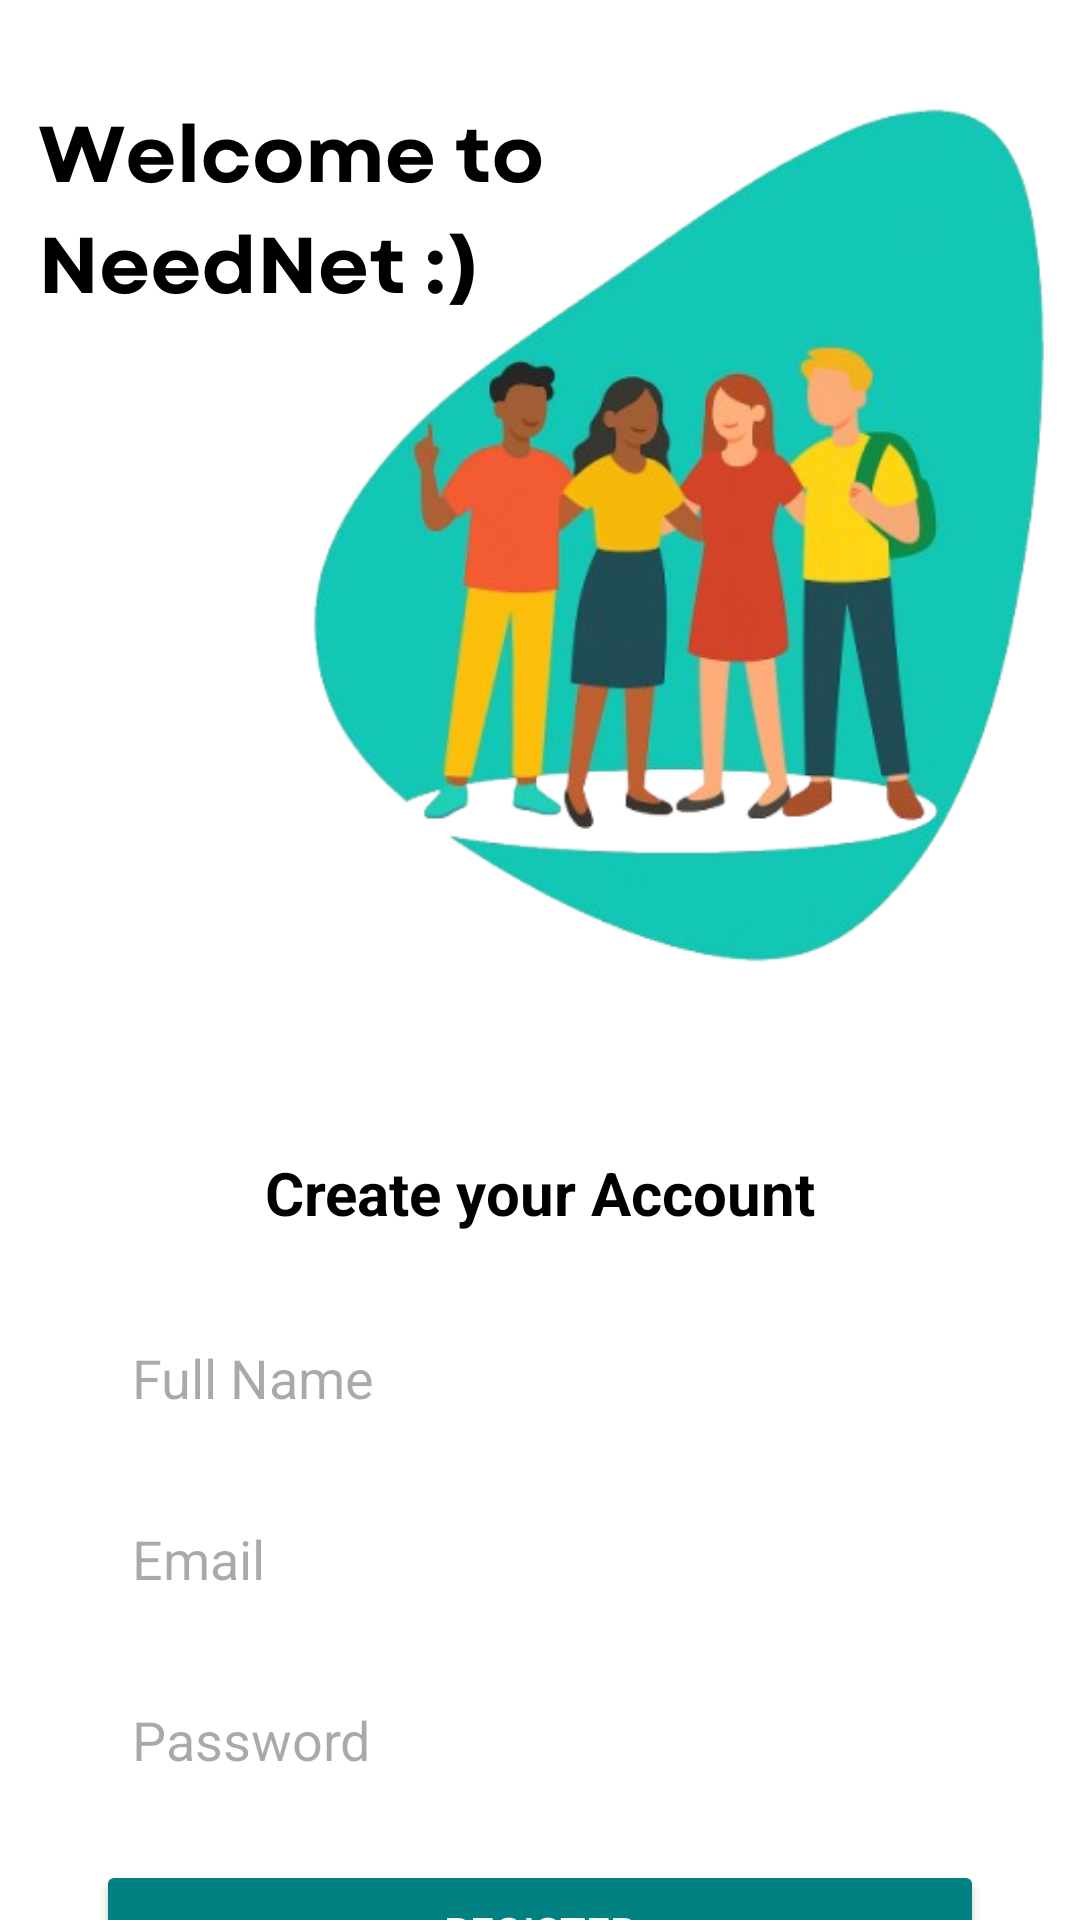

Reconstruct the res/layout file that produces this screen, plus the resources it refers to.
<!-- AndroidManifest.xml: application theme Theme.NeedNet -->
<!-- res/layout/activity_register.xml -->
<?xml version="1.0" encoding="utf-8"?>
<androidx.constraintlayout.widget.ConstraintLayout
    xmlns:android="http://schemas.android.com/apk/res/android"
    xmlns:app="http://schemas.android.com/apk/res-auto"
    xmlns:tools="http://schemas.android.com/tools"
    android:layout_width="match_parent"
    android:layout_height="match_parent"
    android:background="@drawable/signupbg"
    tools:context=".RegisterActivity">

    

    

    <TextView
        android:id="@+id/registerTitle"
        android:layout_width="wrap_content"
        android:layout_height="wrap_content"
        android:layout_marginTop="384dp"
        android:text="Create your Account"
        android:textColor="#000000"
        android:textSize="20sp"
        android:textStyle="bold"
        app:layout_constraintEnd_toEndOf="parent"
        app:layout_constraintStart_toStartOf="parent"
        app:layout_constraintTop_toTopOf="parent" />

    <EditText
        android:id="@+id/nameEditText"
        android:layout_width="0dp"
        android:layout_height="wrap_content"
        android:layout_marginStart="32dp"
        android:layout_marginEnd="32dp"
        android:layout_marginTop="24dp"
        android:hint="Full Name"
        android:padding="12dp"
        android:backgroundTint="@android:color/white"
        android:textColor="@android:color/black"
        app:layout_constraintTop_toBottomOf="@id/registerTitle"
        app:layout_constraintStart_toStartOf="parent"
        app:layout_constraintEnd_toEndOf="parent"/>

    
    <EditText
        android:id="@+id/emailEditText"
        android:layout_width="0dp"
        android:layout_height="wrap_content"
        android:layout_marginStart="32dp"
        android:layout_marginEnd="32dp"
        android:layout_marginTop="12dp"
        android:hint="Email"
        android:inputType="textEmailAddress"
        android:padding="12dp"
        android:backgroundTint="@android:color/white"
        android:textColor="@android:color/black"
        app:layout_constraintTop_toBottomOf="@id/nameEditText"
        app:layout_constraintStart_toStartOf="parent"
        app:layout_constraintEnd_toEndOf="parent"/>

    
    <EditText
        android:id="@+id/passwordEditText"
        android:layout_width="0dp"
        android:layout_height="wrap_content"
        android:layout_marginTop="12dp"
        android:layout_marginStart="32dp"
        android:layout_marginEnd="32dp"
        android:hint="Password"
        android:inputType="textPassword"
        android:padding="12dp"
        android:backgroundTint="@android:color/white"
        android:textColor="@android:color/black"
        app:layout_constraintTop_toBottomOf="@id/emailEditText"
        app:layout_constraintStart_toStartOf="parent"
        app:layout_constraintEnd_toEndOf="parent"/>

    
    <Button
        android:id="@+id/registerButton"
        android:layout_width="0dp"
        android:layout_height="wrap_content"
        android:layout_marginTop="16dp"
        android:layout_marginStart="32dp"
        android:layout_marginEnd="32dp"
        android:text="Register"
        android:textColor="#FFFFFF"
        android:backgroundTint="#008080"
        app:layout_constraintTop_toBottomOf="@id/passwordEditText"
        app:layout_constraintStart_toStartOf="parent"
        app:layout_constraintEnd_toEndOf="parent"/>

    
    <TextView
        android:id="@+id/loginRedirect"
        android:layout_width="wrap_content"
        android:layout_height="wrap_content"
        android:text="Already have an account? Login"
        android:textColor="#FF000000"
        android:textStyle="italic"
        android:layout_marginTop="12dp"
        app:layout_constraintTop_toBottomOf="@id/registerButton"
        app:layout_constraintStart_toStartOf="parent"
        app:layout_constraintEnd_toEndOf="parent"/>
</androidx.constraintlayout.widget.ConstraintLayout>
<!-- resources referenced by this layout -->
<resources>
  <!-- drawable signupbg: png bitmap (drawable, 383328 bytes) -->
  <style name="Theme.NeedNet" parent="Base.Theme.NeedNet" />
  <style name="Base.Theme.NeedNet" parent="Theme.Material3.DayNight.NoActionBar">
          
          <item name="android:statusBarColor">@android:color/transparent</item>
  
      </style>
</resources>
